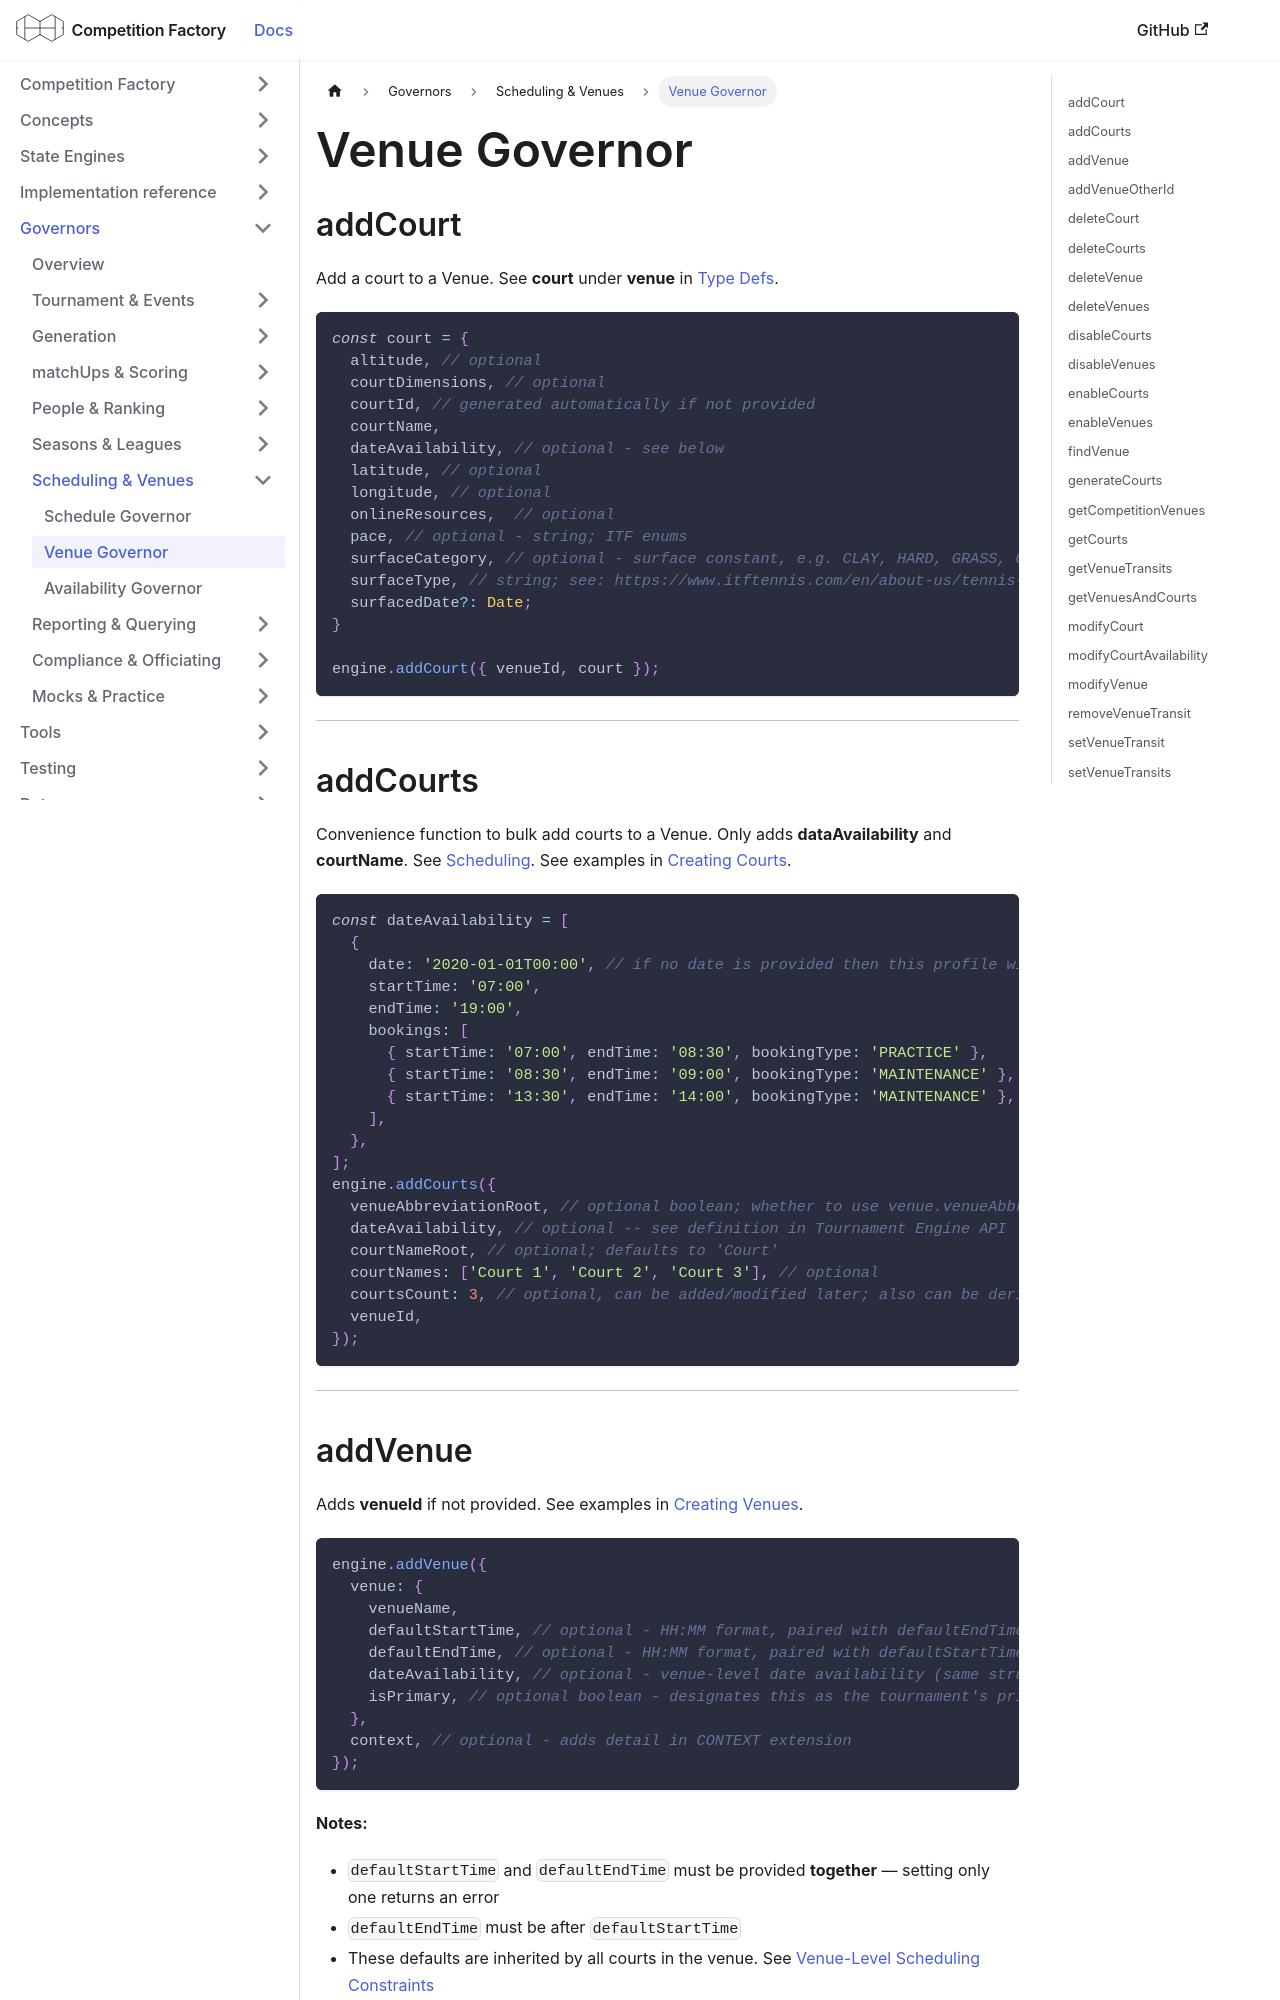

repository: CourtHive/competition-factory · page: docs/governors/venue-governor/index.html · generator: docusaurus

---
title: Venue Governor
---

## addCourt

Add a court to a Venue. See **court** under **venue** in [Type Defs](/docs/types/typedefs#venue).

```js
const court = {
  altitude, // optional
  courtDimensions, // optional
  courtId, // generated automatically if not provided
  courtName,
  dateAvailability, // optional - see below
  latitude, // optional
  longitude, // optional
  onlineResources,  // optional
  pace, // optional - string; ITF enums
  surfaceCategory, // optional - surface constant, e.g. CLAY, HARD, GRASS, CARPET, or ARTIFICIAL
  surfaceType, // string; see: https://www.itftennis.com/en/about-us/tennis-tech/recognised-courts/
  surfacedDate?: Date;
}

engine.addCourt({ venueId, court });
```

---

## addCourts

Convenience function to bulk add courts to a Venue. Only adds **dataAvailability** and **courtName**. See [Scheduling](/docs/concepts/venues-courts). See examples in [Creating Courts](../concepts/venues-courts.md#creating-courts).

```js
const dateAvailability = [
  {
    date: '2020-01-01T00:00', // if no date is provided then this profile will be used as default
    startTime: '07:00',
    endTime: '19:00',
    bookings: [
      { startTime: '07:00', endTime: '08:30', bookingType: 'PRACTICE' },
      { startTime: '08:30', endTime: '09:00', bookingType: 'MAINTENANCE' },
      { startTime: '13:30', endTime: '14:00', bookingType: 'MAINTENANCE' },
    ],
  },
];
engine.addCourts({
  venueAbbreviationRoot, // optional boolean; whether to use venue.venueAbbreviation in court naming
  dateAvailability, // optional -- see definition in Tournament Engine API
  courtNameRoot, // optional; defaults to 'Court'
  courtNames: ['Court 1', 'Court 2', 'Court 3'], // optional
  courtsCount: 3, // optional, can be added/modified later; also can be derived from courtNames.length
  venueId,
});
```

---
